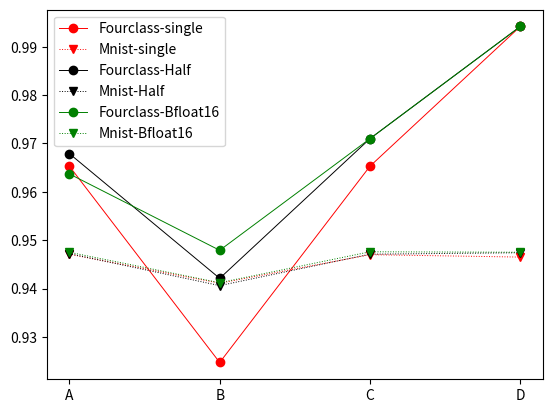

Here is the Python script that generated this plot:
import matplotlib
import matplotlib.pyplot as plt

f1 = [0.9653, 0.9247, 0.9653, 0.9942]
m1 = [0.9471, 0.9411, 0.947, 0.9465]
f2 = [0.9679, 0.9421, 0.971, 0.9942]
m2 = [0.9472, 0.9406, 0.9471, 0.9474]
f3 = [0.9637, 0.9479, 0.971, 0.9942]
m3 = [0.9475, 0.9412, 0.9476, 0.9475]

y = ["A", "B", "C", "D"]


p1 = plt.plot(y, f1, marker='o', color='r', label='Fourclass-single', linewidth=0.7)
p2 = plt.plot(y, m1,':', marker='v', color='r', label='Mnist-single', linewidth=0.7)
p3 = plt.plot(y, f2, marker='o', color='k', label='Fourclass-Half', linewidth=0.7)
p4 = plt.plot(y, m2,':', marker='v', color='k', label='Mnist-Half',linewidth=0.7)
p5 = plt.plot(y, f3,marker='o', color='g', label='Fourclass-Bfloat16',linewidth=0.7)
p6 = plt.plot(y, m3, ':',marker='v', color='g', label='Mnist-Bfloat16',linewidth=0.7)
plt.legend() # 显示图例，即每条线对应 label 中的内容
plt.show() # 显示图形
